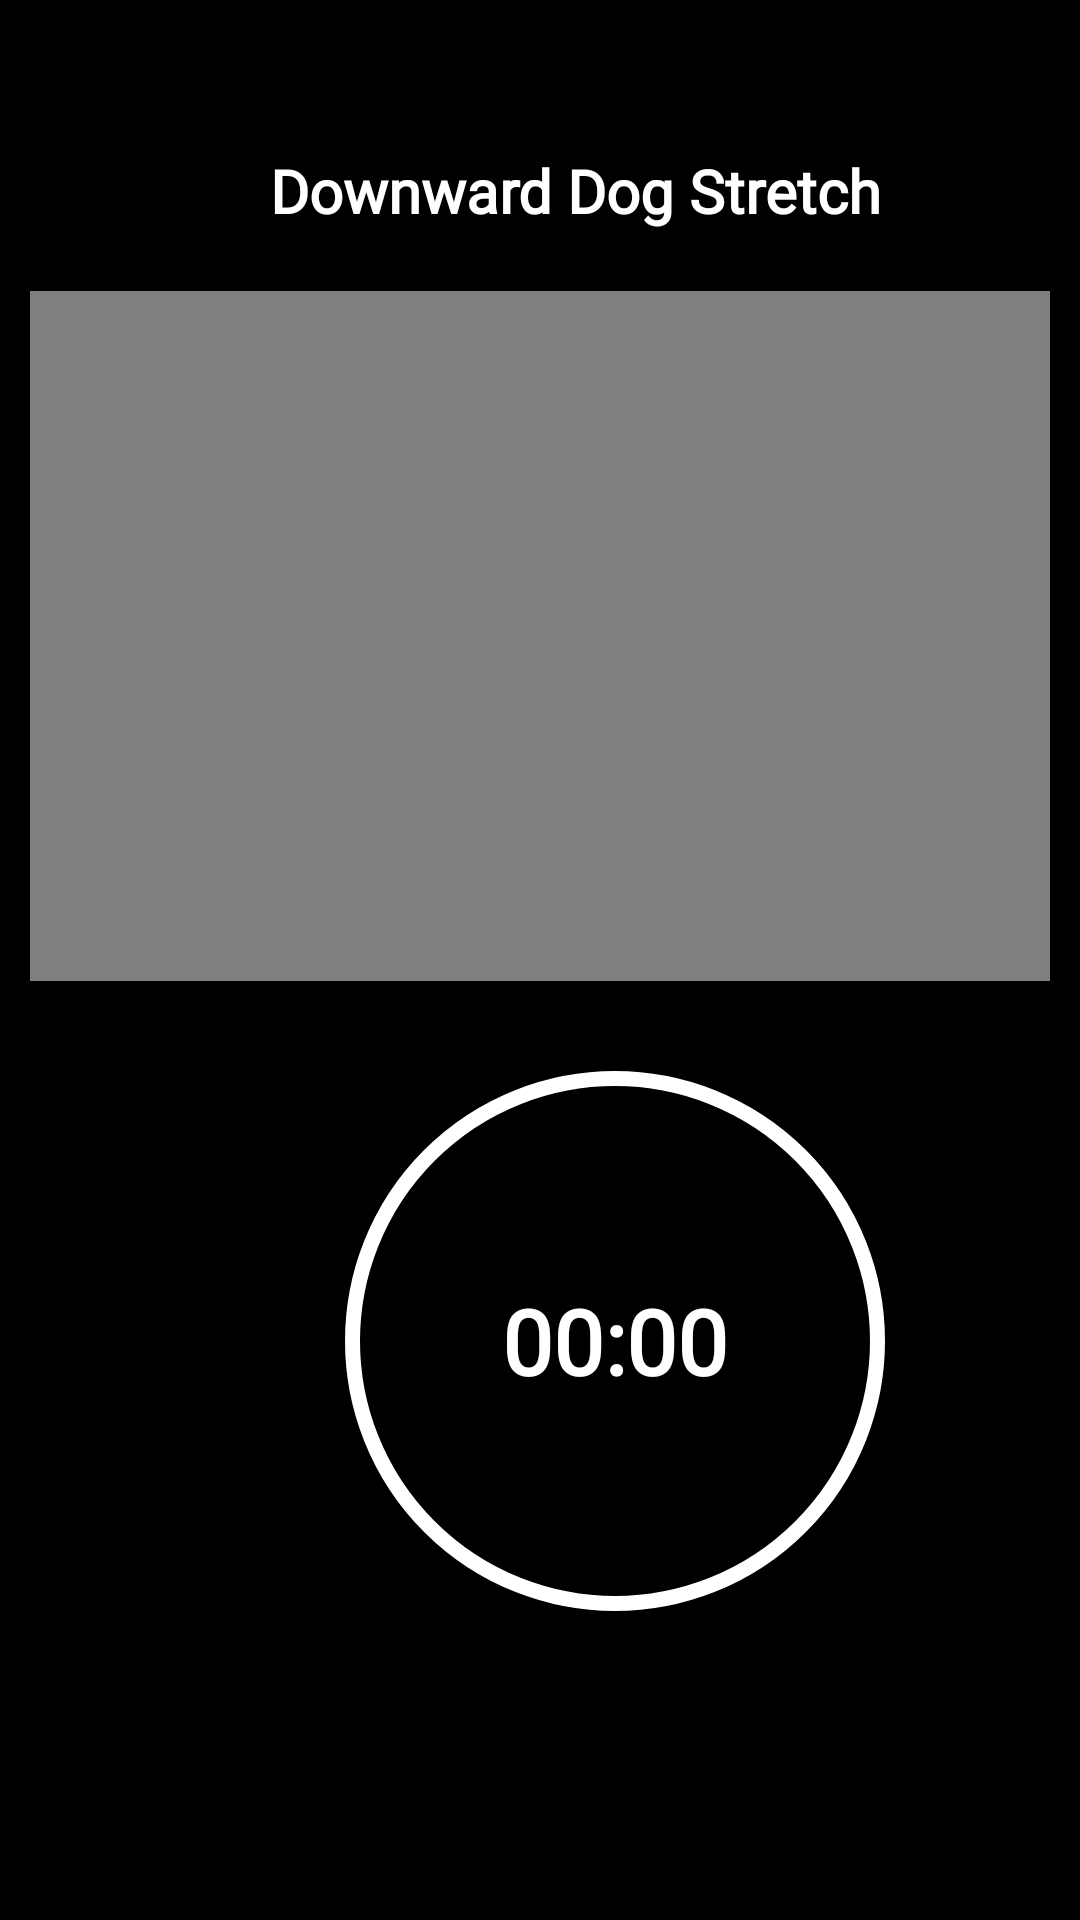

Write the Android layout XML for this screen, with the resource values it uses.
<!-- AndroidManifest.xml: application theme Theme.BoltFit_FitnessApp -->
<!-- res/layout/activity_downward_dog_exercise.xml -->
<?xml version="1.0" encoding="utf-8"?>
<RelativeLayout xmlns:android="http://schemas.android.com/apk/res/android"
    xmlns:app="http://schemas.android.com/apk/res-auto"
    xmlns:tools="http://schemas.android.com/tools"
    android:id="@+id/main"
    android:layout_width="match_parent"
    android:layout_height="match_parent"
    android:background="@color/black"
    tools:context=".DownwardDog_Exercise">

    <ScrollView
        android:layout_width="match_parent"
        android:layout_height="match_parent">

        <LinearLayout
            android:layout_width="match_parent"
            android:layout_height="wrap_content"
            android:paddingTop="50dp"
            android:orientation="vertical">

            <TextView
                android:layout_width="match_parent"
                android:layout_height="wrap_content"
                android:layout_marginBottom="20dp"
                android:layout_marginStart="90dp"
                android:text="Downward Dog Stretch"
                android:textColor="@color/white"
                android:fontFamily="@font/montserrat_extrabold"
                android:textSize="20sp"
                android:textStyle="bold" />

            <VideoView
                android:id="@+id/downward_vid"
                android:layout_width="wrap_content"
                android:layout_height="230dp"
                android:layout_marginStart="10dp"
                android:layout_marginEnd="10dp" />

            <Button
                android:id="@+id/timer"
                android:layout_width="180dp"
                android:layout_height="180dp"
                android:layout_marginTop="30dp"
                android:layout_marginStart="115dp"
                android:text="00:00"
                android:textSize="30sp"
                android:textStyle="bold"
                android:textColor="@color/white"
                android:fontFamily="@font/montserrat_extrabold"
                android:background="@drawable/timer_bg"/>

            <Button
                android:id="@+id/downward_startBtn"
                android:layout_width="182dp"
                android:layout_height="57dp"
                android:layout_marginTop="25dp"
                android:layout_marginStart="115dp"
                android:background="@drawable/btn_bg_white"
                android:text="@string/start"
                android:textSize="17sp"
                android:textStyle="bold"/>

            <TextView
                android:layout_width="match_parent"
                android:layout_height="wrap_content"
                android:layout_marginTop="35dp"
                android:layout_marginStart="15dp"
                android:text="@string/downward_instruction"
                android:textColor="@color/white"
                android:fontFamily="@font/montserrat_extrabold"
                android:textSize="20sp"
                android:textStyle="bold" />

            <androidx.cardview.widget.CardView
                android:layout_width="match_parent"
                android:layout_height="match_parent"
                app:cardBackgroundColor="@color/black">

                <LinearLayout
                    android:layout_width="wrap_content"
                    android:layout_height="wrap_content"
                    android:layout_marginStart="5dp"
                    android:layout_marginEnd="5dp"
                    android:background="@color/black">

                    <TextView
                        android:layout_width="match_parent"
                        android:layout_height="wrap_content"
                        android:layout_marginStart="15dp"
                        android:layout_marginTop="20dp"
                        android:fontFamily="@font/alata"
                        android:text="@string/downward_instructions"
                        android:textColor="@color/white"
                        android:textSize="20sp" />
                </LinearLayout>

            </androidx.cardview.widget.CardView>

        </LinearLayout>
    </ScrollView>

</RelativeLayout>
<!-- resources referenced by this layout -->
<resources>
  <!-- drawable timer_bg (drawable) -->
  <?xml version="1.0" encoding="utf-8"?>
  <selector xmlns:android="http://schemas.android.com/apk/res/android">
  
      <item>
          <shape android:shape="oval">
  
              <stroke android:color="@color/white" android:width="5dp"/>
              <solid android:color="@color/black"/>
              <size android:width="150dp" android:height="150dp"/>
  
          </shape>
      </item>
  </selector>
  <string name="downward_instruction">Downward Dog Instructions:</string>
  <string name="downward_instructions">Position: Start on your hands and knees (like a tabletop).\n\nLift Hips: Press through your palms and lift your hips towards the ceiling.\n\nForm an Inverted V: Straighten your legs as much as possible, forming an inverted V shape with your body.\n\nHeelsDown: Try to press your heels towards the floor.\n\nHold: Hold the stretch, feeling it in your calves, hamstrings, and back.\n\nTime: Hold for 20-30 seconds.</string>
  <string name="start">Start</string>
  <style name="Theme.BoltFit_FitnessApp" parent="Base.Theme.BoltFit_FitnessApp" />
  <style name="Base.Theme.BoltFit_FitnessApp" parent="Theme.AppCompat.Light.NoActionBar">
          
          
      </style>
  <!-- not gathered from this repository: default colours our renderer supplied (Android Studio template values) -->
  <color name="black">#FF000000</color>
  <color name="white">#FFFFFFFF</color>
</resources>
